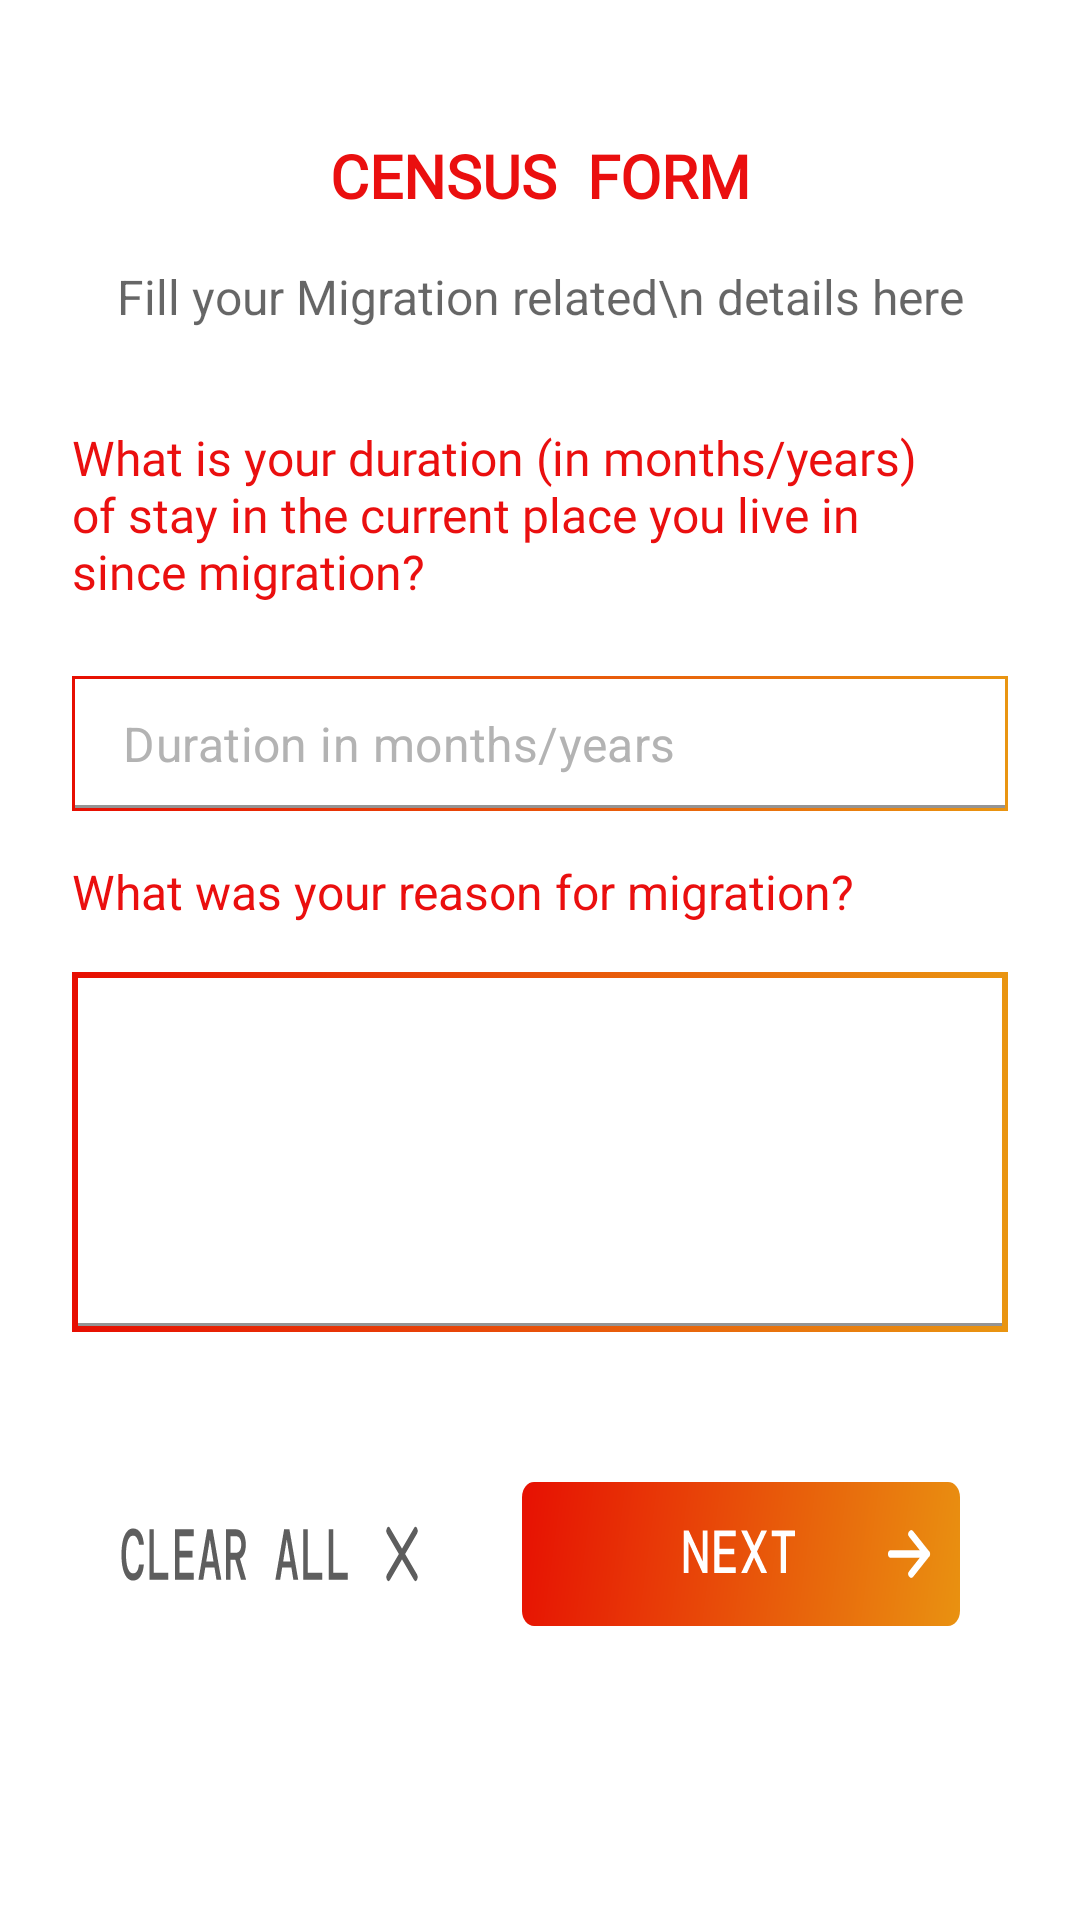

The Android layout XML behind this screen, and the referenced resources:
<!-- AndroidManifest.xml: application theme Theme.Jangarana -->
<!-- res/layout/fragment_family_detail2.xml -->
<?xml version="1.0" encoding="utf-8"?>
<FrameLayout xmlns:android="http://schemas.android.com/apk/res/android"
    xmlns:app="http://schemas.android.com/apk/res-auto"
    xmlns:tools="http://schemas.android.com/tools"
    android:layout_width="match_parent"
    android:layout_height="match_parent"
    android:background="@color/white"
    tools:context=".fragments.familyDetail2Fragment">

    <androidx.constraintlayout.widget.ConstraintLayout
        android:layout_width="match_parent"
        android:layout_height="match_parent">

        <TextView
            android:id="@+id/textView9"
            android:layout_width="wrap_content"
            android:layout_height="wrap_content"
            android:layout_gravity="center_horizontal"
            android:layout_marginTop="45dp"
            android:fontFamily="@font/dm_mono"
            android:text="CENSUS  FORM"
            android:textColor="@color/color_primary"
            android:textSize="20sp"
            android:textStyle="bold"
            app:layout_constraintEnd_toEndOf="parent"
            app:layout_constraintStart_toStartOf="parent"
            app:layout_constraintTop_toTopOf="parent" />

        <TextView
            android:id="@+id/textView10"
            android:layout_width="wrap_content"
            android:layout_height="wrap_content"
            android:layout_gravity="center_horizontal"
            android:layout_marginTop="16dp"
            android:gravity="center_horizontal"
            android:text="Fill your Migration related\n details here"
            android:textColor="#99000000"
            android:textSize="16sp"
            app:layout_constraintEnd_toEndOf="parent"
            app:layout_constraintStart_toStartOf="parent"
            app:layout_constraintTop_toBottomOf="@+id/textView9" />

        <TextView
            android:id="@+id/textView17"
            android:layout_width="match_parent"
            android:layout_height="wrap_content"
            android:layout_marginStart="24dp"
            android:layout_marginTop="32dp"
            android:layout_marginEnd="45dp"
            android:fontFamily="@font/dm_mono"
            android:text="What is your duration (in months/years) of stay in the current place you live in since migration?"
            android:textColor="@color/color_primary"
            android:textSize="16sp"
            app:layout_constraintEnd_toEndOf="parent"
            app:layout_constraintStart_toStartOf="parent"
            app:layout_constraintTop_toBottomOf="@+id/textView10" />

        <com.google.android.material.textfield.TextInputLayout
            android:id="@+id/textInputLayout16"
            android:layout_width="match_parent"
            android:layout_height="45dp"
            android:layout_marginStart="24dp"
            android:layout_marginTop="24dp"
            android:layout_marginEnd="24dp"
            app:hintEnabled="false"
            android:background="@drawable/gradient_primary"
            app:circularflow_defaultRadius="4dp"
            app:layout_constraintEnd_toEndOf="parent"
            app:layout_constraintStart_toStartOf="parent"
            app:layout_constraintTop_toBottomOf="@+id/textView17">

            <com.google.android.material.textfield.TextInputEditText
                android:id="@+id/durationInMonths"
                android:layout_width="match_parent"
                android:layout_height="match_parent"
                android:background="@color/white"
                android:textColor="@color/fill_text"
                android:hint="Duration in months/years"
                android:layout_margin="1dp"
                android:paddingVertical="6dp"
                android:textColorHint="@color/field_text"
                app:layout_constraintEnd_toEndOf="parent"
                app:layout_constraintStart_toStartOf="parent"
                app:layout_constraintTop_toBottomOf="@+id/textView10"
                tools:ignore="MissingConstraints">

            </com.google.android.material.textfield.TextInputEditText>

        </com.google.android.material.textfield.TextInputLayout>

        <TextView
            android:id="@+id/textView18"
            android:layout_width="wrap_content"
            android:layout_height="wrap_content"
            android:layout_marginStart="24dp"
            android:layout_marginTop="16dp"
            android:text="What was your reason for migration?"
            android:textColor="@color/color_primary"
            android:textSize="16sp"
            app:layout_constraintStart_toStartOf="parent"
            app:layout_constraintTop_toBottomOf="@+id/textInputLayout16" />

        <com.google.android.material.textfield.TextInputLayout
            android:id="@+id/textInputLayout21"
            android:layout_width="match_parent"
            android:layout_height="120dp"
            android:layout_marginStart="24dp"
            android:layout_marginTop="16dp"
            android:layout_marginEnd="24dp"
            android:background="@drawable/gradient_primary"
            android:padding="1dp"
            app:hintEnabled="false"
            android:textColorHint="@color/field_text"
            app:circularflow_defaultRadius="4dp"
            app:layout_constraintEnd_toEndOf="parent"
            app:layout_constraintStart_toStartOf="parent"
            app:layout_constraintTop_toBottomOf="@+id/textView18">

            <com.google.android.material.textfield.TextInputEditText
                android:id="@+id/reasonFormigration"
                android:layout_width="match_parent"
                android:layout_height="match_parent"
                android:background="@color/white"
                android:textColor="@color/fill_text"
                android:layout_margin="1dp"
                android:paddingVertical="6dp"
                app:layout_constraintEnd_toEndOf="parent"
                app:layout_constraintStart_toStartOf="parent"
                app:layout_constraintTop_toBottomOf="@+id/textView10"
                tools:ignore="MissingConstraints">

            </com.google.android.material.textfield.TextInputEditText>

        </com.google.android.material.textfield.TextInputLayout>

        <androidx.appcompat.widget.AppCompatButton
            android:id="@+id/clearAll"
            android:layout_width="wrap_content"
            android:layout_height="wrap_content"
            android:layout_marginLeft="40dp"
            android:layout_marginTop="50dp"
            android:background="@drawable/ic_clear_all_button"
            app:layout_constraintStart_toStartOf="parent"
            app:layout_constraintTop_toBottomOf="@+id/textInputLayout21" />

        <androidx.appcompat.widget.AppCompatButton
            android:id="@+id/migrationNext"
            android:layout_width="wrap_content"
            android:layout_height="wrap_content"
            android:layout_marginTop="50dp"
            android:layout_marginRight="40dp"
            android:background="@drawable/ic_next_button"
            app:layout_constraintEnd_toEndOf="parent"
            app:layout_constraintTop_toBottomOf="@+id/textInputLayout21" />


    </androidx.constraintlayout.widget.ConstraintLayout>

</FrameLayout>
<!-- resources referenced by this layout -->
<resources>
  <color name="color_primary">#EA0F0F</color>
  <color name="field_text">#B3B3B3</color>
  <color name="fill_text">#1A1A1A</color>
  <color name="white">#FFFFFFFF</color>
  <!-- drawable gradient_primary (drawable) -->
  <?xml version="1.0" encoding="utf-8"?>
  <selector xmlns:android="http://schemas.android.com/apk/res/android">
      <item>
          <shape>
              <gradient
                  android:startColor="#E70E02"
                  android:endColor="#E99511"
                  android:type="linear" />
          </shape>
      </item>
  </selector>
  <!-- drawable ic_clear_all_button: vector/xml drawable (drawable, 2319 chars, omitted) -->
  <!-- drawable ic_next_button (drawable) -->
  <vector xmlns:android="http://schemas.android.com/apk/res/android"
      xmlns:aapt="http://schemas.android.com/aapt"
      android:width="146dp"
      android:height="38dp"
      android:viewportWidth="146"
      android:viewportHeight="38">
    <path
        android:pathData="M4,0L142,0A4,4 0,0 1,146 4L146,34A4,4 0,0 1,142 38L4,38A4,4 0,0 1,0 34L0,4A4,4 0,0 1,4 0z">
      <aapt:attr name="android:fillColor">
        <gradient 
            android:startY="-13.5"
            android:startX="-3.18929E-6"
            android:endY="12.7394"
            android:endX="154.05"
            android:type="linear">
          <item android:offset="0" android:color="#FFE70E02"/>
          <item android:offset="1" android:color="#FFE99511"/>
        </gradient>
      </aapt:attr>
    </path>
    <path
        android:pathData="M53.903,24V12.8H55.568L60.256,21.008V12.8H61.871V24H60.208L55.52,15.792V24H53.903ZM64.111,24V12.8H71.263V14.32H65.807V17.584H70.783V19.088H65.807V22.48H71.263V24H64.111ZM73.071,24L76.415,18.4L73.039,12.8H75.007L77.423,16.832L79.775,12.8H81.679L78.335,18.352L81.711,24H79.775L77.327,19.92L75.007,24H73.071ZM86.271,24V14.32H83.263V12.8H90.975V14.32H87.967V24H86.271Z"
        android:fillColor="#ffffff"/>
    <path
        android:pathData="M129.75,13.75L135,19L129.75,24.25M123,19H135H123Z"
        android:strokeLineJoin="round"
        android:strokeWidth="2"
        android:fillColor="#00000000"
        android:strokeColor="#ffffff"
        android:strokeLineCap="round"/>
  </vector>
  <style name="Theme.Jangarana" parent="Theme.MaterialComponents.DayNight.NoActionBar">
          
          <item name="colorPrimary">@color/color_primary_variant</item>
          <item name="colorPrimaryVariant">@color/white</item>
          <item name="colorOnPrimary">@color/white</item>
          
          <item name="colorSecondary">@color/teal_200</item>
          <item name="colorSecondaryVariant">@color/teal_700</item>
          <item name="colorOnSecondary">@color/black</item>
          
          <item name="android:statusBarColor" tools:targetApi="l">?attr/colorPrimaryVariant</item>
          
          <item name="otpViewStyle">@style/OtpWidget.OtpView</item>
      </style>
  <color name="color_primary_variant">#E9600C</color>
  <color name="teal_200">#FF03DAC5</color>
  <color name="teal_700">#FF018786</color>
  <color name="black">#FF000000</color>
</resources>
